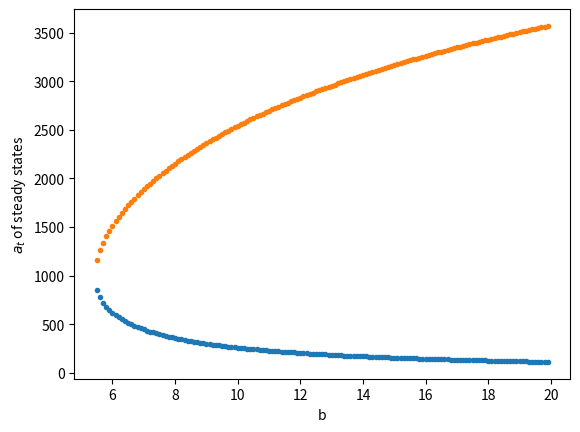

The script that saved this image:
import numpy as np
import matplotlib.pyplot as plt
import os
import random as rnd
import math


def initsite(AA,nn):
    site = np.random.multinomial(AA, np.ones(nn)/nn, size=1)[0]
    return site

def popsim(nn, bb, site):
    new_pop = 0
    for ii in range(nn):
        if site[ii] == 2:
            new_pop = new_pop + bb
    new_site = np.random.multinomial(new_pop, np.ones(nn)/nn, size=1)[0]
    if np.sum(new_site) != new_pop:
        print('Error something went wrong')
        exit()
    return (new_pop, new_site)

def meanfield(AA, bb, nn):
    AA_new = ((bb * AA**2)/(2*nn)) * math.exp(-(AA/nn))
    return AA_new

def runsim(nn, bb, AA_init, TT):
    AA = np.zeros(TT)
    AA_mf = np.zeros(TT)
    AA[0] = AA_init
    AA_mf[0] = AA_init

    site = initsite(AA[0], nn)

    for tt in range(TT-1):
        AA_mf[tt+1] = meanfield(AA_mf[tt], bb, nn)

    return AA_mf

def Atp1oAt():
    nn = 1000.0
    bb = np.array([5.4, 5.5, 6.0, 6.5, 7.0, 7.5])
    AA_init = int(nn)
    TT = 1000

    Atp1 = np.zeros((TT,bb.size))
    At = np.arange(0,TT+1,1)

    fig, axes = plt.subplots(2,3)
    plt.subplots_adjust(wspace=0.6, hspace=0.6)

    for jj in range(bb.size):
        print('Simulations for b = %f' %(bb[jj]))
        for ii in range(TT):
            Atp1[ii,jj] = (bb[jj]/(2*nn))* At[ii]**2 * math.exp(-(At[ii]/nn))
        axes[int(jj>2), jj%3].plot(Atp1[:,jj])
        axes[int(jj>2), jj%3].plot(At, linestyle=':')
        axes[int(jj>2), jj%3].set_title('b = %f' %bb[jj])
        axes[int(jj>2), jj%3].set(xlabel='$a_t$', ylabel='$a_{t+1}$')

    plt.show()

def steady_states():
    nn = 1000.0
    bb = 7.0
    AA_init = int(500)
    Steps = 6000
    TT = 100
    factor = 0.01

    xx = np.zeros(TT)
    yy = np.zeros(TT)
    xx[0]= AA_init

    site = initsite(AA_init, int(nn))

    Atp1 = np.zeros(Steps)
    At = np.arange(0,Steps,1)

    for ii in range(Steps):
        Atp1[ii] = (bb/(2*nn))* At[ii]**2 * math.exp(-(At[ii]/nn))

    fig, axes = plt.subplots(1,2)
    plt.subplots_adjust(wspace=0.6, hspace=0.6)

    xx1 = 1900.0
    yy1 = 1900.0

    xx2 = 420.0
    yy2 = 420.0


    axes[0].plot(Atp1)
    axes[0].plot(At, linestyle=':')
    axes[0].scatter(xx1,yy1, marker='x', color='black')
    axes[0].set_title('First new steady state in more detail')
    axes[0].set(xlabel='$a_t$', ylabel='$a_{t+1}$')
    axes[1].plot(Atp1[0:1000])
    axes[1].plot(At[0:1000], linestyle=':')
    axes[1].set_title('Second new steady state in more detail')
    axes[1].set(xlabel='$a_t$', ylabel='$a_{t+1}$')
    axes[1].scatter(xx2,yy2, marker='x', color='black')
    plt.show()

def intersect():
    nn = 1000.0
    bb = np.arange(5.5,20,0.1)
    AA_init = int(500)
    Steps = 10000

    bb1 = np.zeros(bb.size)
    bb2 = np.zeros(bb.size)

    site = initsite(AA_init, int(nn))

    #min = np.zeros(bb.size)
    Atp1 = np.zeros((Steps, bb.size))
    At = np.arange(0,Steps,1)

    for jj in range(bb.size):
        for ii in range(Steps):
            Atp1[ii,jj] = (bb[jj]/(2*nn))* At[ii]**2 * math.exp(-(At[ii]/nn))
        Atp1[:,jj] = Atp1[:,jj] - At
        Atp1[:,jj] = np.absolute(Atp1[:,jj])
        min = np.amin(Atp1[5:1000,jj])
        ns1 = np.nonzero((Atp1[:,jj]==min))
        ns1 = ns1[0]
        bb1[jj] = ns1
        min = np.amin(Atp1[1000:-1,jj])
        ns2 = np.nonzero((Atp1[:,jj]==min))
        ns2 = ns2[0]
        bb2[jj] = ns2

    plt.scatter(bb, bb1, marker='.')
    plt.scatter(bb, bb2, marker ='.')
    plt.xlabel('b')
    plt.ylabel('$a_t$ of steady states')
    #plt.plot(bb1)
    plt.show()


    #plt.plot(Atp1)
    #plt.plot(np.zeros(Steps), linestyle=':')
    #plt.show()

intersect()
